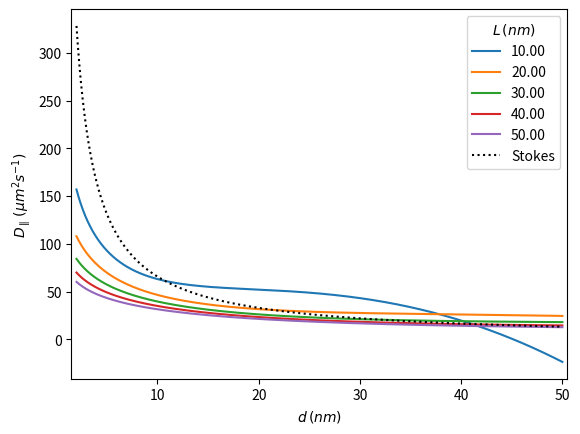

Python code for this plot:
import numpy as np
import matplotlib.pyplot as plt

kB = 1.38E-23
T = 310
eta = 0.6913E-3

PI = 3.1415926535

d_min = 2
d_max = 50

L_list = np.linspace(10, 50, 5)
d_list = np.linspace(d_min, d_max, 1000)

for L in L_list:
    Dpar_list = []
    for d in d_list:
        p = (L * 1E-9)/(d * 1E-9)
        nupar = -0.207 + 0.980/p - 0.133/(p*p)
        Dpar = (kB * T * (nupar + np.log(p)) /
                (2 * (L * 1E-9) * eta * PI)) * (1E12)
        Dpar_list.append(Dpar)

    L_str = "{:2.2f}".format(L)

    plt.plot(d_list, Dpar_list, label=L_str)

    plt.xlabel(r'$d\,(nm)$')
    plt.ylabel(r'$D_{\parallel}\,(\mu m^{2} s^{-1})$')
    plt.xlim(d_min-0.5, d_max+0.5)

Stokes_list = []

for d in d_list:
    Stokes_val = ((kB * T)/(6 * PI * eta * ((d*1E-9)/2))) * (1E12)
    Stokes_list.append(Stokes_val)

plt.plot(d_list, Stokes_list, 'k:', label="Stokes")


plt.legend(title=r'$L\,(nm)$', fancybox=True, loc="best")
plt.show()
